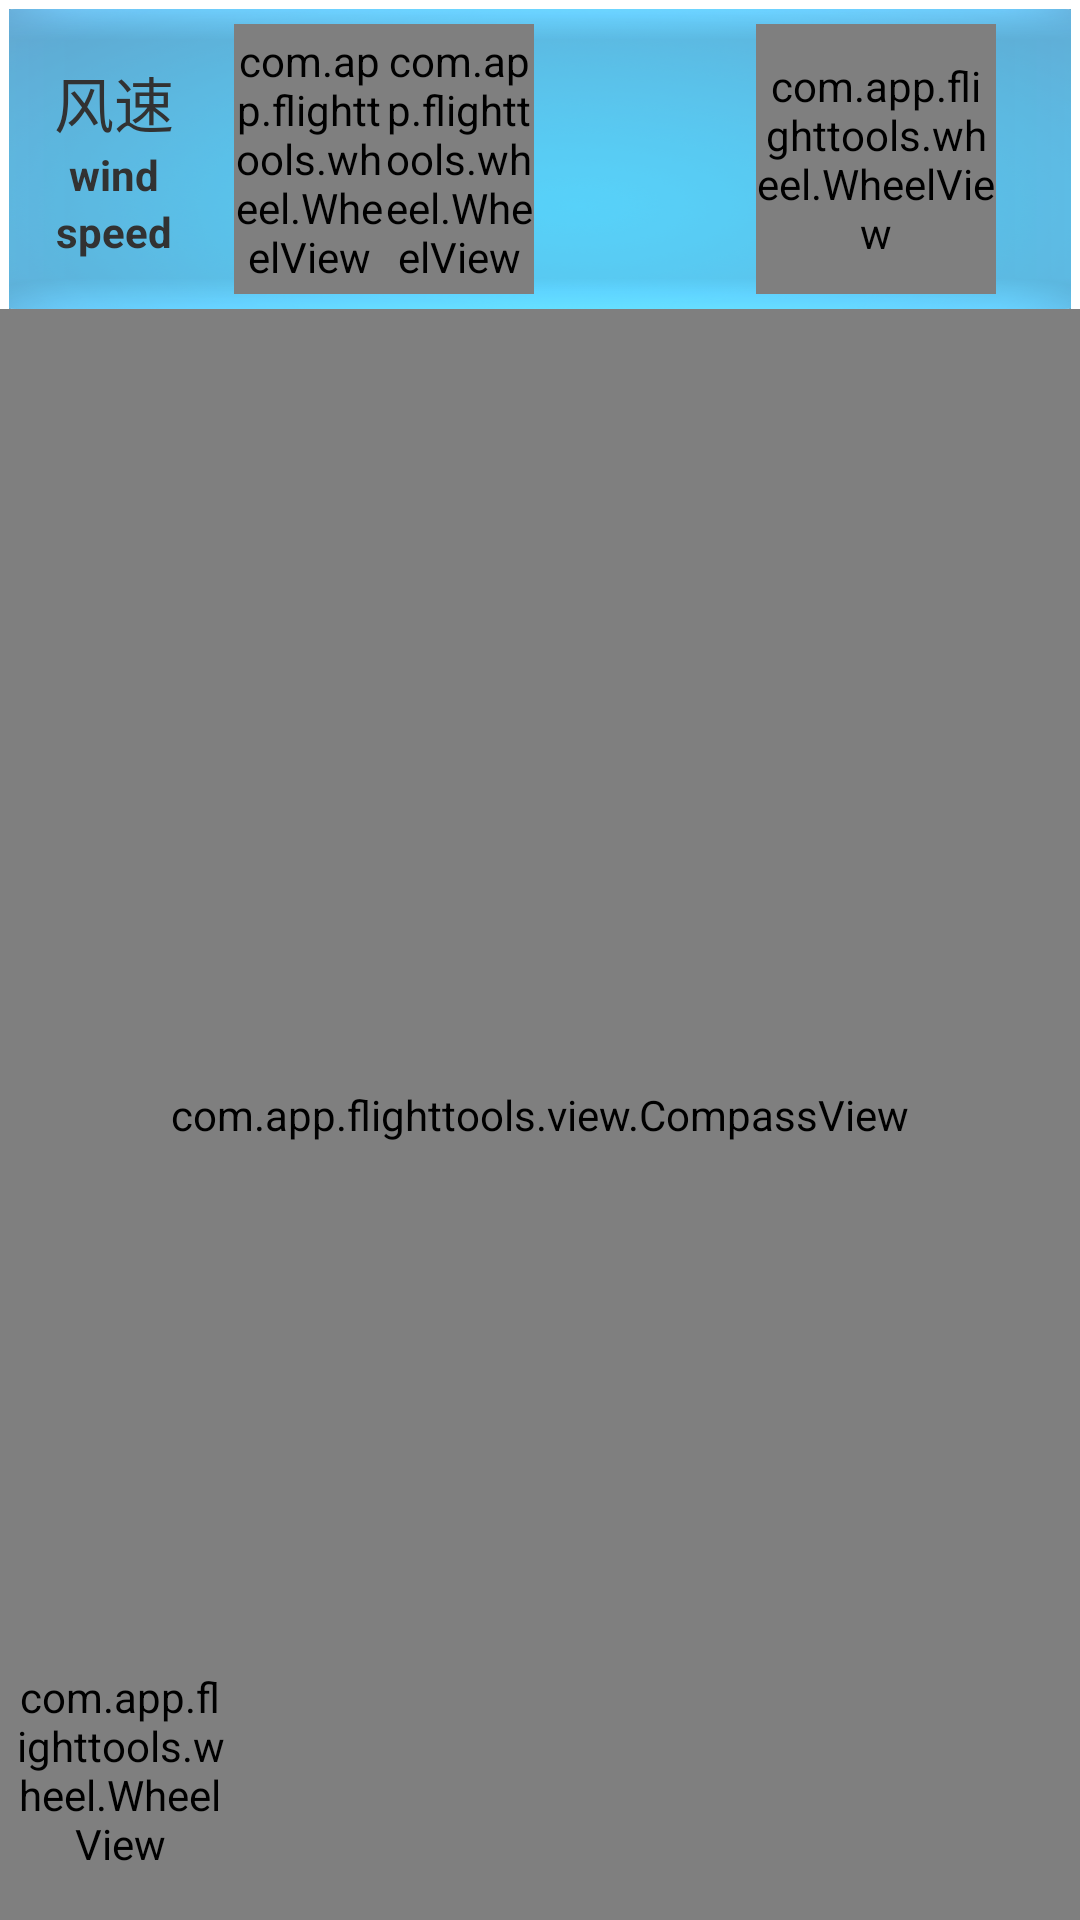

Layout XML and referenced resources for this Android screen:
<!-- AndroidManifest.xml: application theme android:Theme.Light.NoTitleBar -->
<!-- res/layout/fragment_cross_wind.xml -->
<?xml version="1.0" encoding="utf-8"?>
<RelativeLayout xmlns:android="http://schemas.android.com/apk/res/android"
    android:layout_width="match_parent"
    android:layout_height="match_parent" >

    <RelativeLayout
        android:id="@+id/relativeLayout1"
        android:layout_width="match_parent"
        android:layout_height="100dp"
        android:layout_marginLeft="3dp"
        android:layout_marginRight="3dp"
        android:layout_marginTop="3dp"
        android:background="@drawable/bg_blue1" >

        <RelativeLayout
            android:id="@+id/relativeLayout2"
            android:layout_width="wrap_content"
            android:layout_height="wrap_content"
            android:layout_alignParentLeft="true"
            android:layout_centerVertical="true"
            android:layout_marginLeft="15dp" >

            <TextView
                android:id="@+id/textView1"
                android:layout_width="wrap_content"
                android:layout_height="wrap_content"
                android:layout_alignParentLeft="true"
                android:layout_alignParentTop="true"
                android:text="风速"
                android:textSize="20sp" />

            <TextView
                android:id="@+id/textView3"
                android:layout_width="wrap_content"
                android:layout_height="wrap_content"
                android:layout_below="@+id/textView2"
                android:layout_centerHorizontal="true"
                android:text="speed"
                android:textStyle="bold" />

            <TextView
                android:id="@+id/textView2"
                android:layout_width="wrap_content"
                android:layout_height="wrap_content"
                android:layout_below="@+id/textView1"
                android:layout_centerHorizontal="true"
                android:text="wind"
                android:textStyle="bold" />
        </RelativeLayout>

        <com.app.flighttools.wheel.WheelView
            android:id="@+id/windspeed1"
            android:layout_width="50dp"
            android:layout_height="90dp"
            android:layout_centerVertical="true"
            android:layout_marginLeft="20dp"
            android:layout_toRightOf="@+id/relativeLayout2" />

        <com.app.flighttools.wheel.WheelView
            android:id="@+id/windspeed2"
            android:layout_width="50dp"
            android:layout_height="90dp"
            android:layout_centerVertical="true"
            android:layout_toRightOf="@+id/windspeed1" />

        <com.app.flighttools.wheel.WheelView
            android:id="@+id/windspeed3"
            android:layout_width="80dp"
            android:layout_height="90dp"
            android:layout_alignParentRight="true"
            android:layout_alignTop="@+id/windspeed2"
            android:layout_marginRight="25dp" />
    </RelativeLayout>
    
    <TextView
        android:id="@+id/tv_wind"
        android:layout_width="wrap_content"
        android:layout_height="wrap_content"
        android:layout_below="@+id/relativeLayout1"
        android:layout_alignLeft="@+id/relativeLayout1"
        android:textSize="50sp"
        android:text="风向" />

    <TextView
        android:id="@+id/tv_wind_angle"
        android:layout_width="wrap_content"
        android:layout_height="wrap_content"
        android:layout_alignBaseline="@+id/tv_wind"
        android:layout_alignBottom="@+id/tv_wind"
        android:layout_alignRight="@+id/relativeLayout1"
        android:textStyle="bold"
        android:textSize="50sp"
        android:text="50°" />

    <RelativeLayout
        android:id="@+id/relativeLayout3"
        android:layout_width="wrap_content"
        android:layout_height="wrap_content"
        android:layout_marginLeft="1dp"
		android:layout_alignBottom="@+id/output_unit"
        android:layout_toRightOf="@+id/output_unit" >

        <TextView
            android:id="@+id/tv_output1"
            android:layout_width="wrap_content"
            android:layout_height="wrap_content"
            android:layout_marginLeft="5dp"
            android:text="输出单位"
            android:textSize="15sp" />

        <TextView
            android:id="@+id/tv_output2"
            android:layout_width="wrap_content"
            android:layout_height="wrap_content"
            android:layout_below="@+id/tv_output1"
            android:layout_centerHorizontal="true"
            android:text="output"
            android:textSize="15sp"
            android:textStyle="bold" />

        <TextView
            android:id="@+id/tv_output3"
            android:layout_width="wrap_content"
            android:layout_height="wrap_content"
            android:layout_below="@+id/tv_output2"
            android:layout_centerHorizontal="true"
            android:text="unit"
            android:textSize="15sp"
            android:textStyle="bold" />

    </RelativeLayout>
    
    <com.app.flighttools.view.CompassView
        android:id="@+id/compassView1"
        android:layout_width="match_parent"
        android:layout_height="match_parent"
        android:layout_alignParentLeft="true"
        android:layout_below="@+id/relativeLayout1" />
    
    <com.app.flighttools.wheel.WheelView
        android:id="@+id/output_unit"
        android:layout_width="70dp"
        android:layout_height="90dp"
        android:layout_alignParentBottom="true"
        android:layout_alignParentLeft="true"
        android:layout_marginBottom="5dp"
        android:layout_marginLeft="5dp" />
</RelativeLayout>
<!-- resources referenced by this layout -->
<resources>
  <!-- drawable bg_blue1: png bitmap (drawable-hdpi, 172650 bytes) -->
</resources>
